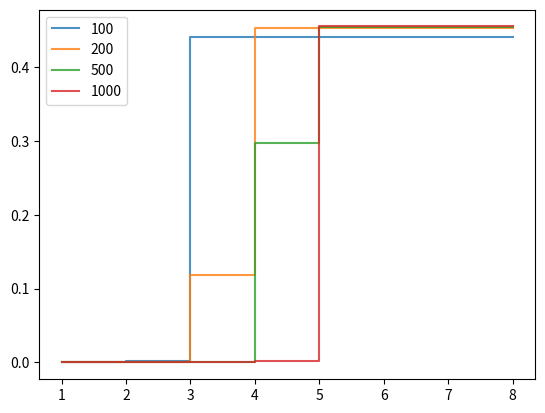

Write Python code to recreate this figure.
# -*- coding: utf-8 -*-
"""

"""
import pandas as pd
import matplotlib.pyplot as plt


def genDFOfNumeratorsAndDenominators(max_denominator):
    # we exclude 0s from the denominator; we add 1 to be inclusive of the max_denominator value
   df=pd.DataFrame([[x, y] for x in range(0, max_denominator+1) for y in range(1, max_denominator+1) if y>=x])
   df.columns=["Numerator", "Denominator"]
   return(df)
   
def genPercents(df, max_digits):
    # this generates rounded percentages varying by degree of rounding
    df['Percent']=df['Numerator']/df['Denominator']
    for digits in range(1, max_digits+1):
        var_name=f"percent_rounded_{digits}"
        df[var_name]=df['Percent'].round(digits)
    return(df)

def testValue(df, numerator, denominator):
    # this lets you input a numerator and denominator and tests to see how many possible other values there
    # could be for various degrees of rounding, using the max_denominator in the df
    max_digits=deriveMaxDigits(df)
    if numerator>denominator or denominator==0 or denominator>df['Denominator'].max():
        print("Your inputs will not work on this.")
    else:
        max_denominator=df['Denominator'].max()
        rowsForAppend=[]
        row=df.loc[(df['Numerator']==numerator) & (df['Denominator']==denominator)]
        for digits in range(1, max_digits+1):
            var_name=f"percent_rounded_{digits}"
            percent_by_rounding=row[var_name].iloc[0]
            all_options=df.loc[df[var_name]==percent_by_rounding]
            all_options_values=[str(i[0])+"/" + str(i[1]) for i in all_options[['Numerator', 'Denominator']].values]
            print(f"There are {len(all_options)} possible numerator/denominator combinations for that value at {digits} digits of rounding for a maximum possible denominator of {max_denominator}.")
            rowsForAppend.append([digits, len(all_options), all_options_values])
        dfOutcomes=pd.DataFrame(rowsForAppend)
        dfOutcomes.columns=["Digits", "Number of Possibilities", "List of Possibilities"]
        dfOutcomes.name=f'Percent analogues of {str(numerator)+ "/" +str(denominator)}'
        dfOutcomes=dfOutcomes.set_index("Digits")
        return(dfOutcomes)
            
def deriveMaxDigits(df):
    # this takes the df and returns the number that corresponds to the maximum number of digits that we rounded to
    max_digits=max([int(i[-1]) for i in df.columns if i[-1].isdigit()])
    return(max_digits)     

def generateGraphofUniqueIdentifiers(df):
    # this generates a table showing the proportion of unique values by possible numerator/denominator pairs, given level of rounding and the size of the possible denominator
    listofAnswers=[]
    max_digits=deriveMaxDigits(df)
    max_denominator=df['Denominator'].max()
    denominator_limits=[i for i in [100, 200, 500, 1000, 2000, 5000, 10000] if i<=max_denominator]
    for digits in range(1, max_digits):
        var_name=f"percent_rounded_{digits}"
        for denominator_limit in denominator_limits:
            subset=df.loc[df['Denominator']<=denominator_limit]
            values=subset[var_name].value_counts().value_counts()
            try:
                identified_perfect=values.loc[1]/len(subset)
            except:
                identified_perfect=0
            listofAnswers.append([digits, denominator_limit, identified_perfect])
    answers=pd.DataFrame(listofAnswers)
    answers.columns=['Rounding Digits', 'Denominator Maximum', 'Percentage Identified Perfectly']
    pivoted=pd.pivot(answers, index='Rounding Digits', columns='Denominator Maximum', values='Percentage Identified Perfectly')
    return(pivoted)

def showGraph():
    # this produces the graph showing the relationship between possible denominator size, number of digits in percentage, and proportion of uniques
    dataForGraph=generateGraphofUniqueIdentifiers(df)
    x=dataForGraph.index
    for col in dataForGraph.columns:
        plt.step(x, y=dataForGraph[col], label =col, alpha=.8)
    plt.legend()
    plt.show()
    
df=genDFOfNumeratorsAndDenominators(1000)
df_with_percentages=genPercents(df,10)
testValues=testValue(df, 3, 7)
showGraph()
